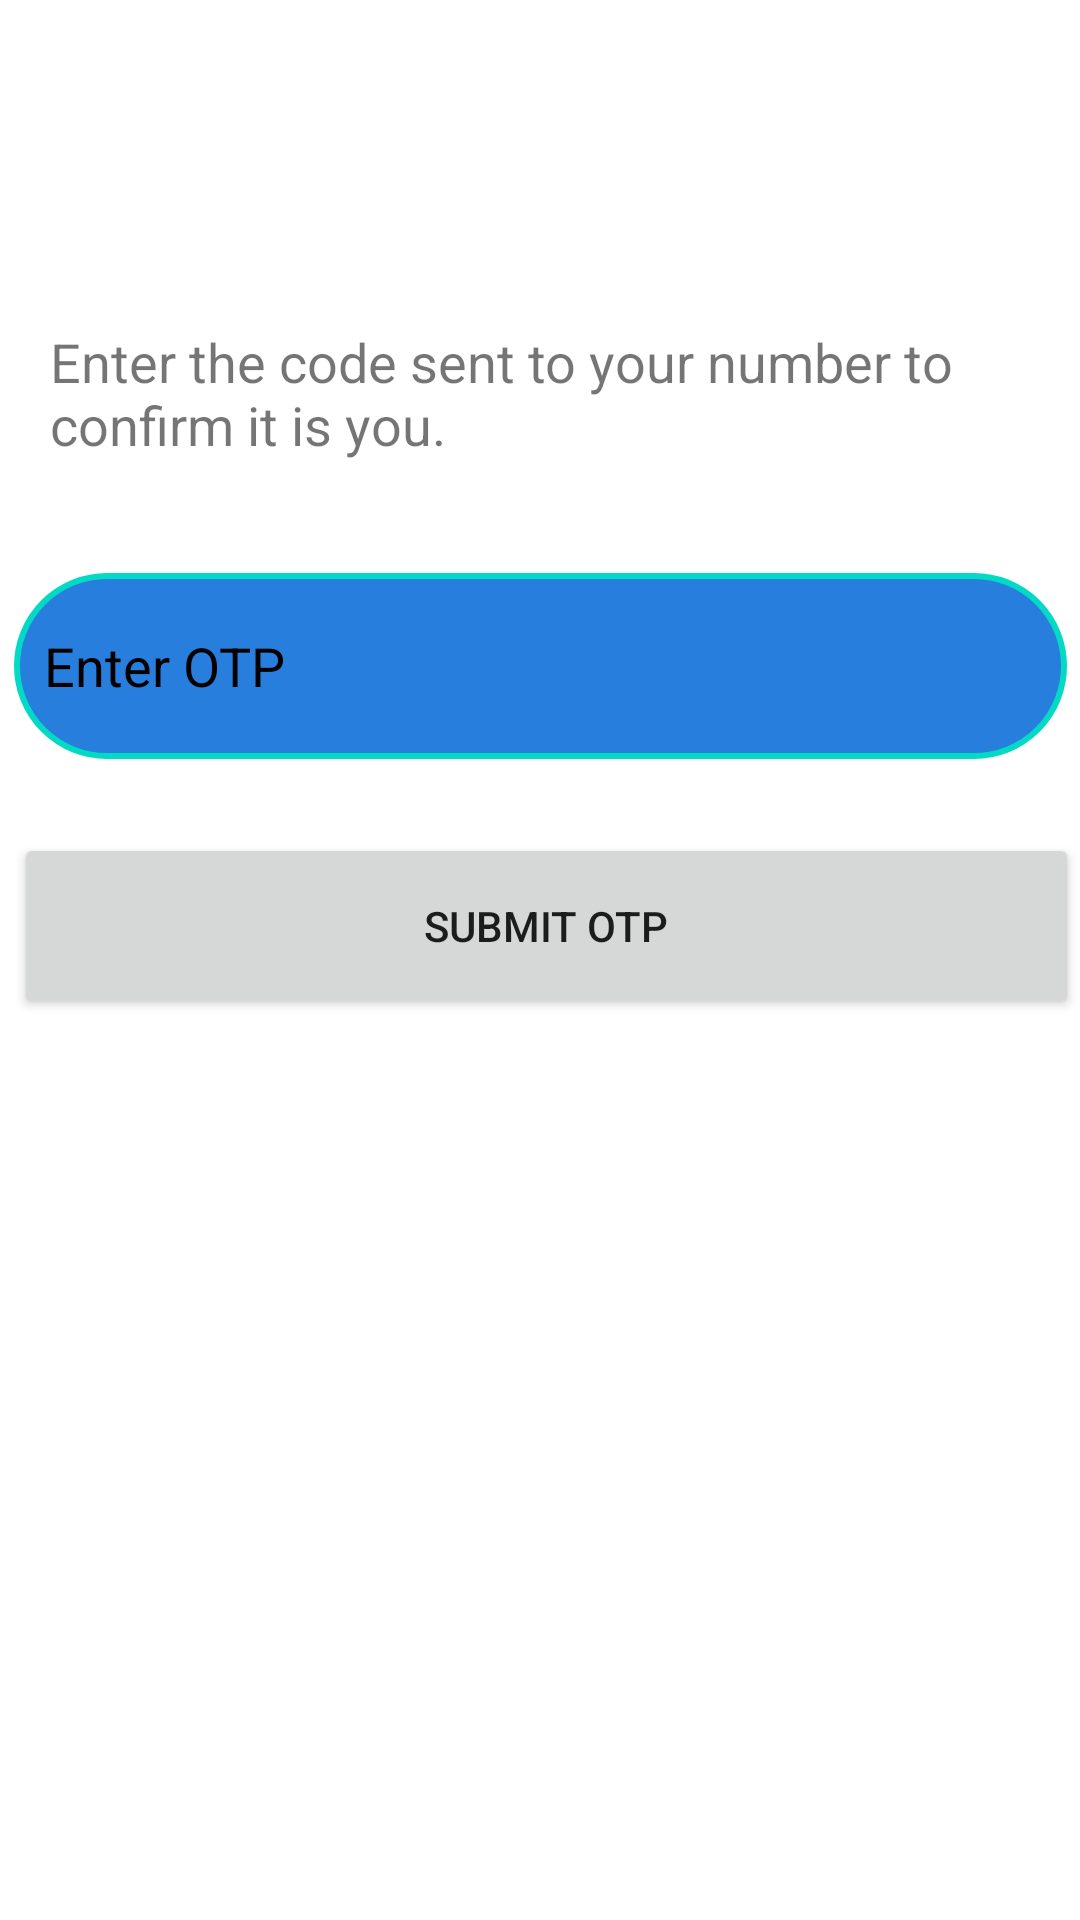

The Android layout XML behind this screen, and the referenced resources:
<!-- AndroidManifest.xml: application theme Theme.UniuyoHCPatientDetails -->
<!-- res/layout/confirmotp.xml -->
<?xml version="1.0" encoding="utf-8"?>
<androidx.constraintlayout.widget.ConstraintLayout
    xmlns:android="http://schemas.android.com/apk/res/android"
    xmlns:app="http://schemas.android.com/apk/res-auto"
    xmlns:tools="http://schemas.android.com/tools"
    android:id="@+id/confirmOtp"
    android:layout_width="match_parent"
    android:layout_height="match_parent">



        <TextView
            android:id="@+id/textView20"
            android:layout_width="347dp"
            android:layout_height="62dp"
            android:layout_marginStart="32dp"
            android:layout_marginTop="100dp"
            android:layout_marginEnd="32dp"
            android:gravity="center_vertical"
            android:paddingLeft="10dp"
            android:text="Enter the code sent to your number to confirm it is you."
            android:textSize="18sp"
            app:layout_constraintBottom_toTopOf="@+id/enterotp"
            app:layout_constraintEnd_toEndOf="parent"
            app:layout_constraintStart_toStartOf="parent"
            app:layout_constraintTop_toTopOf="parent" />

        <EditText
            android:id="@+id/enterotp"
            android:layout_width="351dp"
            android:layout_height="62dp"
            android:layout_marginTop="29dp"
            android:background="@drawable/etborder"
            android:ems="10"
            android:hint="Enter OTP"
            android:inputType="number"
            android:paddingLeft="10dp"
            android:textColorHint="?attr/colorOnPrimary"
            app:layout_constraintEnd_toEndOf="@+id/textView20"
            app:layout_constraintStart_toStartOf="@+id/textView20"
            app:layout_constraintTop_toBottomOf="@+id/textView20" />

        <Button
            android:id="@+id/btnsubmitotp"
            android:layout_width="355dp"
            android:layout_height="62dp"
            android:layout_marginTop="34dp"
            android:layout_marginBottom="310dp"
            android:onClick="verify"
            android:text="Submit OTP"
            app:cornerRadius="15dp"
            app:layout_constraintBottom_toBottomOf="parent"
            app:layout_constraintEnd_toEndOf="@+id/enterotp"
            app:layout_constraintHorizontal_bias="0.0"
            app:layout_constraintStart_toStartOf="@+id/enterotp"
            app:layout_constraintTop_toBottomOf="@+id/enterotp" />

</androidx.constraintlayout.widget.ConstraintLayout>
<!-- resources referenced by this layout -->
<resources>
  <!-- drawable etborder (drawable) -->
  <shape
      xmlns:android="http://schemas.android.com/apk/res/android"
      android:shape="rectangle">
      <solid
          android:color="@color/inputColors"/>
  
      <corners
          android:bottomRightRadius="30dp"
          android:bottomLeftRadius="30dp"
          android:topLeftRadius="30dp"
          android:topRightRadius="30dp"/>
      <stroke
          android:color="?attr/colorSecondary"
          android:width="2dp"/>
  </shape>
  <style name="Theme.UniuyoHCPatientDetails" parent="Theme.MaterialComponents.DayNight.NoActionBar">
          
          <item name="colorPrimary">@color/purple_500</item>
          <item name="colorPrimaryVariant">@color/purple_700</item>
          <item name="colorOnPrimary">#000000</item>
          
          <item name="colorSecondary">@color/teal_200</item>
          <item name="colorSecondaryVariant">@color/teal_700</item>
          <item name="colorOnSecondary">@color/black</item>
          
          <item name="android:statusBarColor">?attr/backgroundColor</item>
          
          <item name="android:autofilledHighlight" tools:targetApi="o">@android:color/transparent</item>
          <item name="backgroundColor">#0367D7</item>
          <item name="android:navigationBarColor">@color/transparent</item>
  
  
  
      </style>
  <color name="inputColors">#277EDC</color>
  <color name="purple_500">#FF6200EE</color>
  <color name="purple_700">#FF3700B3</color>
  <color name="teal_200">#FF03DAC5</color>
  <color name="teal_700">#FF018786</color>
  <color name="black">#FF000000</color>
  <color name="transparent">#00000000</color>
</resources>
